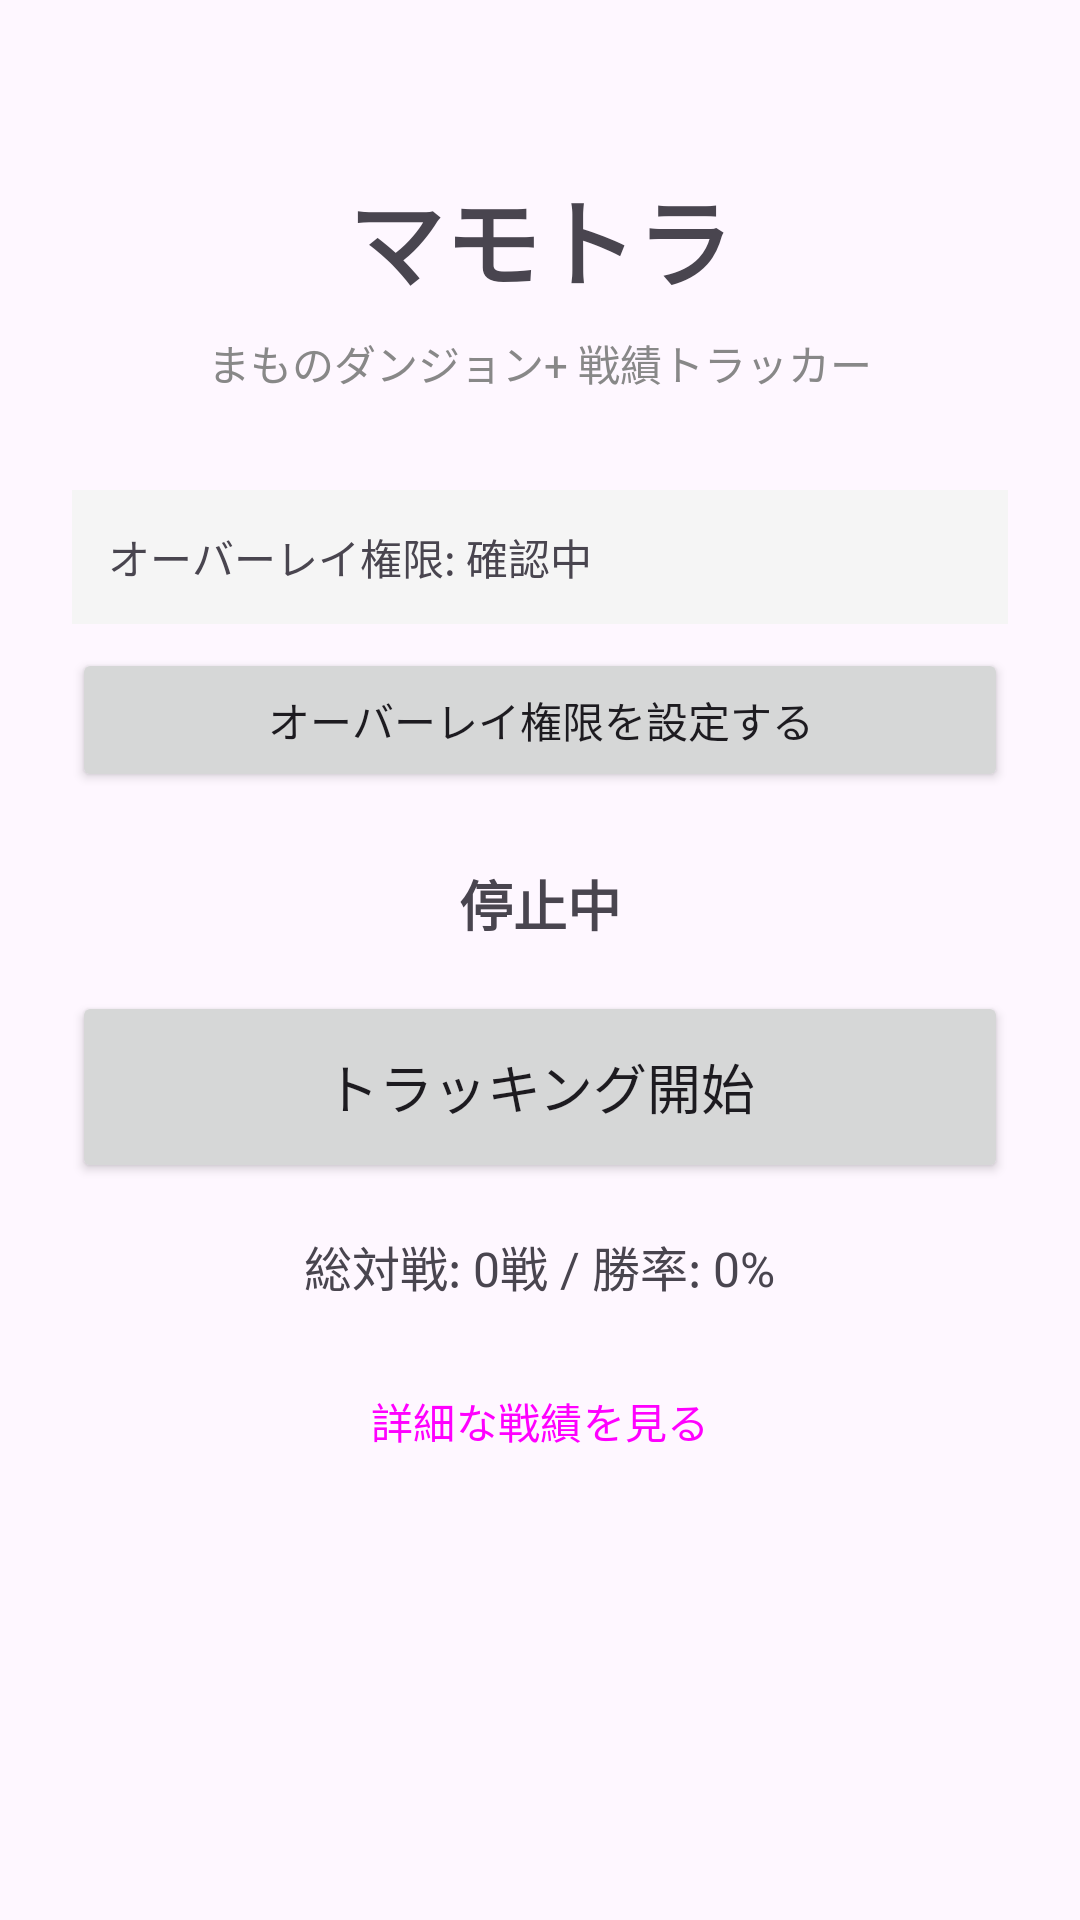

Android layout source for this screen:
<!-- AndroidManifest.xml: application theme Theme.MamonoDungeonTracker -->
<!-- res/layout/activity_main.xml -->
<?xml version="1.0" encoding="utf-8"?>
<LinearLayout xmlns:android="http://schemas.android.com/apk/res/android"
    android:id="@+id/main"
    android:layout_width="match_parent"
    android:layout_height="match_parent"
    android:orientation="vertical"
    android:padding="24dp"
    android:gravity="center_horizontal">

    <TextView
        android:layout_width="wrap_content"
        android:layout_height="wrap_content"
        android:text="マモトラ"
        android:textSize="32sp"
        android:textStyle="bold"
        android:layout_marginTop="32dp"
        android:layout_marginBottom="8dp" />

    <TextView
        android:layout_width="wrap_content"
        android:layout_height="wrap_content"
        android:text="まものダンジョン+ 戦績トラッカー"
        android:textSize="14sp"
        android:textColor="#888888"
        android:layout_marginBottom="32dp" />

    
    <TextView
        android:id="@+id/tvOverlayStatus"
        android:layout_width="match_parent"
        android:layout_height="wrap_content"
        android:text="オーバーレイ権限: 確認中"
        android:textSize="14sp"
        android:padding="12dp"
        android:background="#F5F5F5"
        android:layout_marginBottom="8dp" />

    <Button
        android:id="@+id/btnGrantOverlay"
        android:layout_width="match_parent"
        android:layout_height="wrap_content"
        android:text="オーバーレイ権限を設定する"
        android:layout_marginBottom="24dp" />

    
    <TextView
        android:id="@+id/tvTrackingStatus"
        android:layout_width="wrap_content"
        android:layout_height="wrap_content"
        android:text="停止中"
        android:textSize="18sp"
        android:textStyle="bold"
        android:layout_marginBottom="16dp" />

    <Button
        android:id="@+id/btnStartStop"
        android:layout_width="match_parent"
        android:layout_height="64dp"
        android:text="トラッキング開始"
        android:textSize="18sp"
        android:layout_marginBottom="16dp" />

    
    <TextView
        android:id="@+id/tvStatsPreview"
        android:layout_width="wrap_content"
        android:layout_height="wrap_content"
        android:text="総対戦: 0戦 / 勝率: 0%"
        android:textSize="16sp"
        android:layout_marginBottom="16dp" />

    <Button
        android:id="@+id/btnViewStats"
        android:layout_width="match_parent"
        android:layout_height="wrap_content"
        android:text="詳細な戦績を見る"
        style="@style/Widget.Material3.Button.OutlinedButton" />

</LinearLayout>
<!-- resources referenced by this layout -->
<resources>
  <style name="Theme.MamonoDungeonTracker" parent="Base.Theme.MamonoDungeonTracker" />
  <style name="Base.Theme.MamonoDungeonTracker" parent="Theme.Material3.DayNight.NoActionBar">
          
          
      </style>
</resources>
